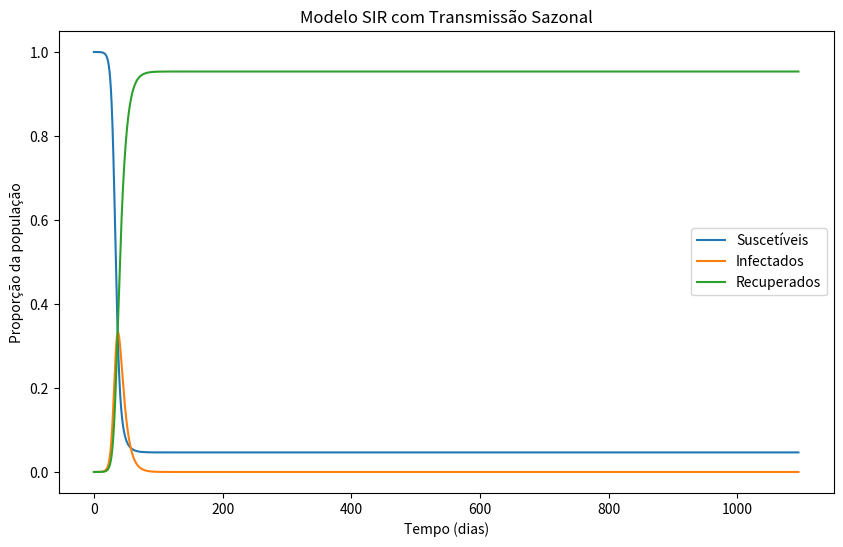

Write the Python code that produced this figure.
import numpy as np
import matplotlib.pyplot as plt

# Parâmetros epidemiológicos
beta0 = 0.4          # taxa média de transmissão
gamma = 1/7          # taxa de recuperação (7 dias infeccioso)
alpha = 0.2          # intensidade da sazonalidade
N = 1_000_000        # população total

# Condições iniciais
I0 = 10
R0 = 0
S0 = N - I0 - R0

# Tempo
t_max = 365 * 3      # 3 anos
dt = 0.1
steps = int(t_max / dt)

# Vetores
S = np.zeros(steps)
I = np.zeros(steps)
R = np.zeros(steps)
t = np.linspace(0, t_max, steps)

S[0] = S0
I[0] = I0
R[0] = R0

def beta(t):
    return beta0 * (1 + alpha * np.cos(2 * np.pi * t / 365))

def deriv(s, i, r, time):
    b = beta(time)
    dS = -b * s * i / N
    dI = b * s * i / N - gamma * i
    dR = gamma * i
    return dS, dI, dR

# Integração RK4
for k in range(steps - 1):
    s, i, r = S[k], I[k], R[k]

    k1 = deriv(s, i, r, t[k])
    k2 = deriv(s + dt*k1[0]/2, i + dt*k1[1]/2, r + dt*k1[2]/2, t[k] + dt/2)
    k3 = deriv(s + dt*k2[0]/2, i + dt*k2[1]/2, r + dt*k2[2]/2, t[k] + dt/2)
    k4 = deriv(s + dt*k3[0], i + dt*k3[1], r + dt*k3[2], t[k] + dt)

    S[k+1] = s + dt/6 * (k1[0] + 2*k2[0] + 2*k3[0] + k4[0])
    I[k+1] = i + dt/6 * (k1[1] + 2*k2[1] + 2*k3[1] + k4[1])
    R[k+1] = r + dt/6 * (k1[2] + 2*k2[2] + 2*k3[2] + k4[2])

# Gráfico
plt.figure(figsize=(10,6))
plt.plot(t, S/N, label="Suscetíveis")
plt.plot(t, I/N, label="Infectados")
plt.plot(t, R/N, label="Recuperados")
plt.xlabel("Tempo (dias)")
plt.ylabel("Proporção da população")
plt.legend()
plt.title("Modelo SIR com Transmissão Sazonal")
plt.show()
